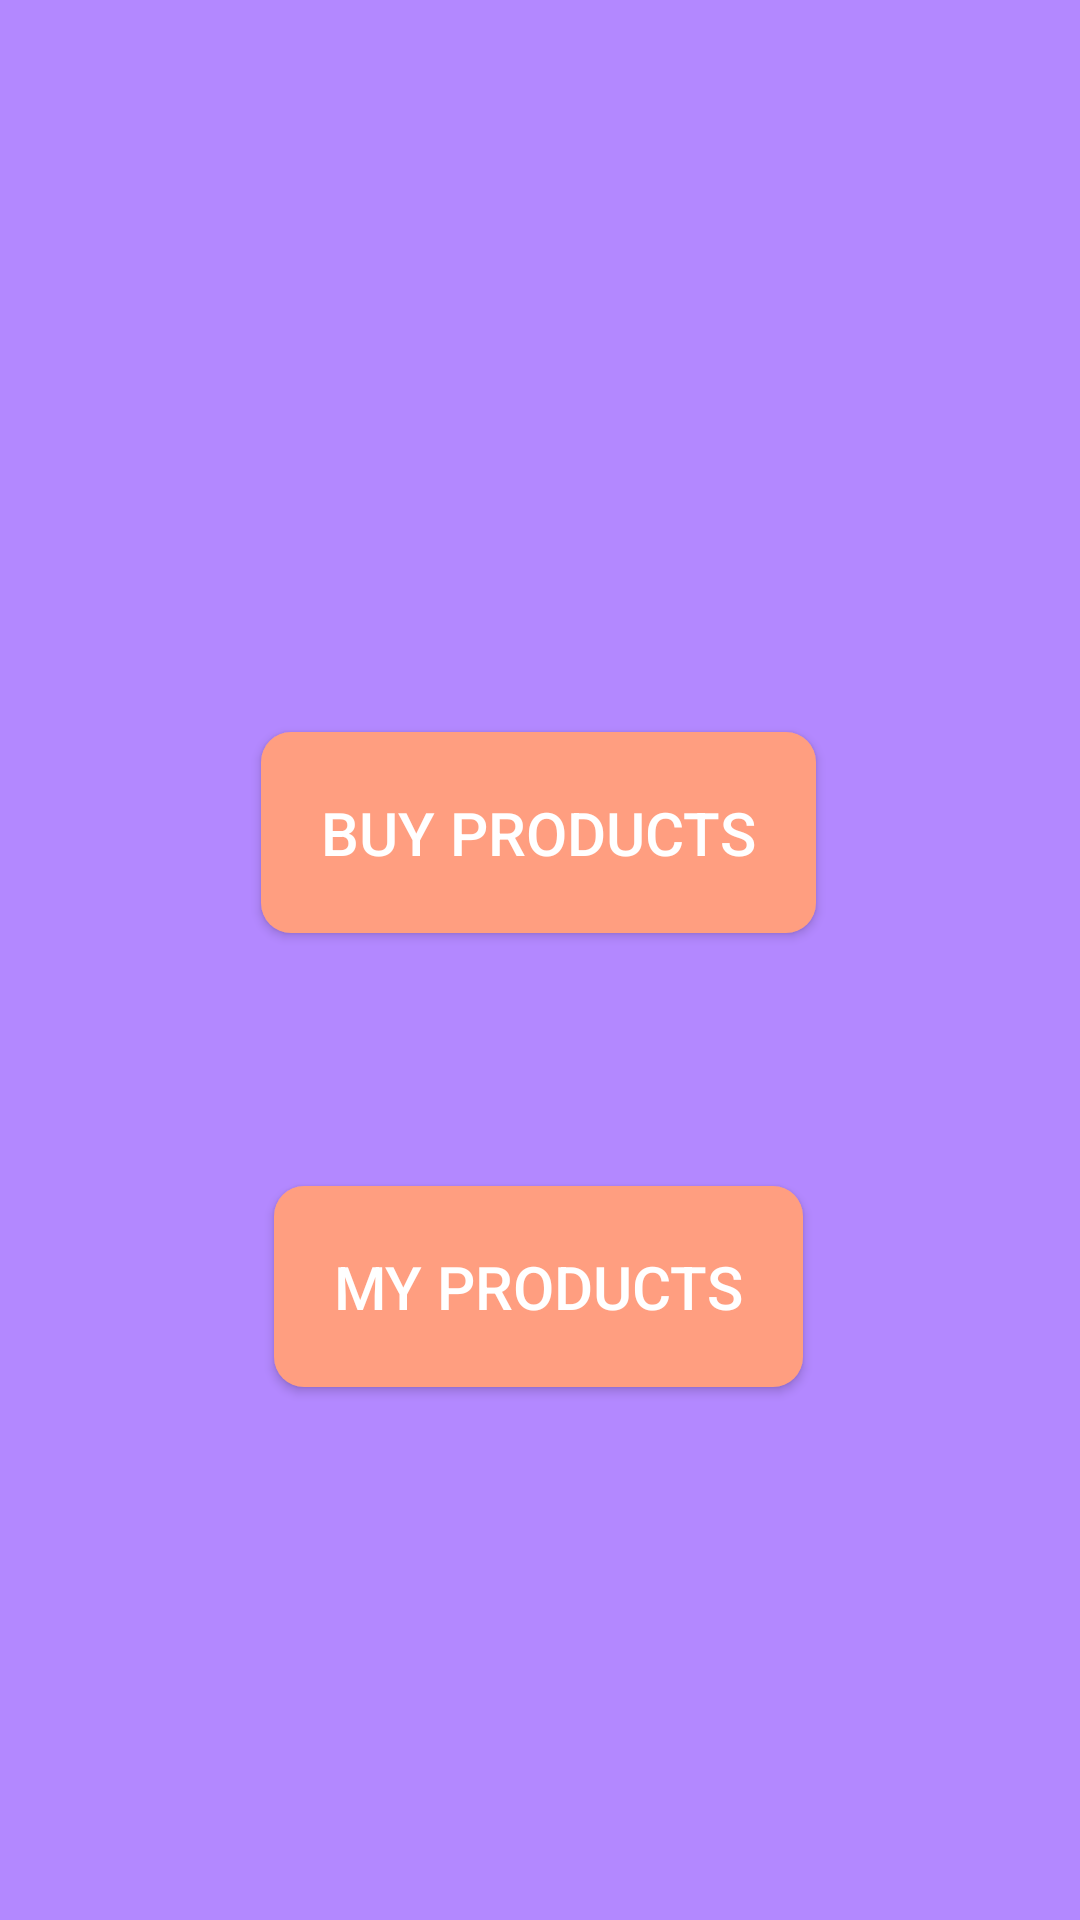

Android layout source for this screen:
<!-- AndroidManifest.xml: application theme Theme.AssesmentProductBuySell -->
<!-- res/layout/fragment_home.xml -->
<?xml version="1.0" encoding="utf-8"?>
<layout xmlns:android="http://schemas.android.com/apk/res/android"
    xmlns:app="http://schemas.android.com/apk/res-auto"
    xmlns:tools="http://schemas.android.com/tools">

    <data>

    </data>

    <androidx.constraintlayout.widget.ConstraintLayout
        android:layout_width="match_parent"
        android:layout_height="match_parent"
        tools:context=".HomeFragment"
        android:background="@drawable/background">

        <Button
            android:id="@+id/buyButton"
            android:layout_width="wrap_content"
            android:layout_height="wrap_content"
            android:layout_marginTop="244dp"
            android:text="Buy Products"
            android:textSize="20sp"
            android:padding="20dp"
            android:textColor="@color/white"
            app:layout_constraintEnd_toEndOf="parent"
            app:layout_constraintHorizontal_bias="0.498"
            app:layout_constraintStart_toStartOf="parent"
            app:layout_constraintTop_toTopOf="parent"
            android:background="@drawable/btn_background" />

        <Button
            android:id="@+id/myProductButton"
            android:layout_width="wrap_content"
            android:layout_height="wrap_content"
            android:text="My Products"
            android:textSize="20sp"
            android:padding="20dp"
            android:textColor="@color/white"
            app:layout_constraintBottom_toBottomOf="parent"
            app:layout_constraintEnd_toEndOf="parent"
            app:layout_constraintHorizontal_bias="0.498"
            app:layout_constraintStart_toStartOf="parent"
            app:layout_constraintTop_toBottomOf="@+id/buyButton"
            app:layout_constraintVertical_bias="0.322"
            android:background="@drawable/btn_background" />
    </androidx.constraintlayout.widget.ConstraintLayout>
</layout>
<!-- resources referenced by this layout -->
<resources>
  <!-- drawable background (drawable) -->
  <?xml version="1.0" encoding="utf-8"?>
  <shape xmlns:android="http://schemas.android.com/apk/res/android">
      <solid android:color="#B388FF"/>
  </shape>
  <!-- drawable btn_background (drawable) -->
  <?xml version="1.0" encoding="utf-8"?>
  <shape xmlns:android="http://schemas.android.com/apk/res/android" android:shape="rectangle">
      <solid android:color="#FF9E80"/>
      <corners android:radius="10dp"/>
  </shape>
  <style name="Theme.AssesmentProductBuySell" parent="Theme.AppCompat.DayNight.NoActionBar">
          
          <item name="colorPrimary">@color/purple_500</item>
          <item name="colorPrimaryVariant">@color/purple_700</item>
          <item name="colorOnPrimary">@color/white</item>
          
          <item name="colorSecondary">@color/teal_200</item>
          <item name="colorSecondaryVariant">@color/teal_700</item>
          <item name="colorOnSecondary">@color/black</item>
          
          <item name="android:statusBarColor" tools:targetApi="l">?attr/colorPrimaryVariant</item>
          
      </style>
  <!-- not gathered from this repository: default colours our renderer supplied (Android Studio template values) -->
  <color name="purple_500">#FF6200EE</color>
  <color name="purple_700">#FF3700B3</color>
  <color name="teal_200">#FF03DAC5</color>
  <color name="teal_700">#FF018786</color>
  <color name="black">#FF000000</color>
  <color name="white">#FFFFFFFF</color>
</resources>
